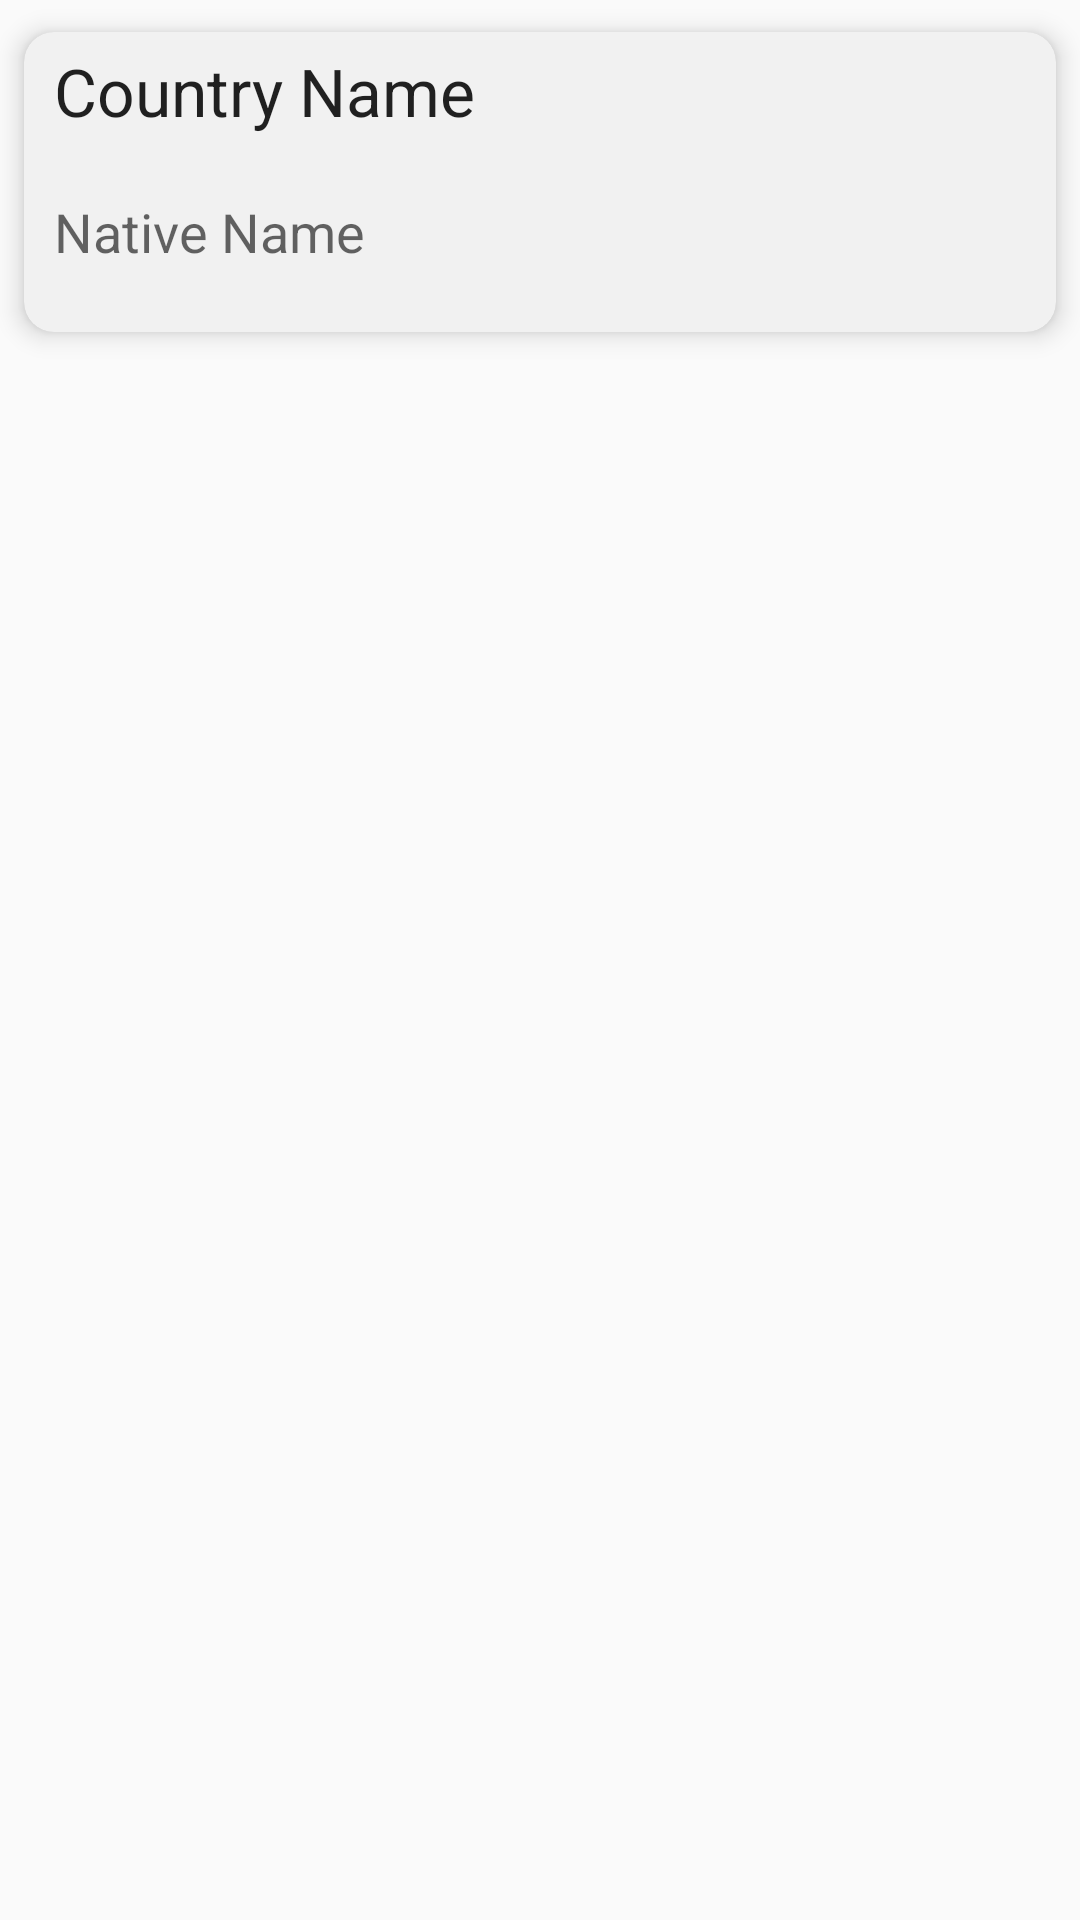

This screen was rendered from an Android layout file. Write that file and the resources it references.
<!-- AndroidManifest.xml: application theme AppTheme -->
<!-- res/layout/state_row.xml -->
<?xml version="1.0" encoding="utf-8"?>
<LinearLayout xmlns:android="http://schemas.android.com/apk/res/android"
    android:layout_width="match_parent"
    android:layout_height="wrap_content"
    xmlns:app="http://schemas.android.com/apk/res-auto">

    <androidx.cardview.widget.CardView
        android:id="@+id/cardView"
        android:layout_width="match_parent"
        android:layout_height="wrap_content"
        app:cardBackgroundColor="@color/color_white"
        app:cardCornerRadius="10dp"
        app:cardElevation="5dp"
        app:cardUseCompatPadding="true">

        <LinearLayout
            android:layout_width="match_parent"
            android:layout_height="100dp"
            android:orientation="horizontal">

            <LinearLayout
                android:layout_width="0dp"
                android:layout_height="match_parent"
                android:layout_weight="2"
                android:orientation="vertical">

                <TextView
                    android:id="@+id/textView_country_name"
                    android:layout_width="wrap_content"
                    android:layout_height="wrap_content"
                    android:layout_gravity="left"
                    android:layout_marginTop="5dp"
                    android:layout_marginLeft="10dp"
                    android:text="Country Name"
                    android:textAppearance="?android:attr/textAppearanceLarge" />

                <TextView
                    android:id="@+id/textView_native_name"
                    android:layout_width="wrap_content"
                    android:layout_height="wrap_content"
                    android:layout_gravity="left"
                    android:layout_marginTop="20dp"
                    android:layout_marginLeft="10dp"
                    android:text="Native Name"
                    android:textAppearance="?android:attr/textAppearanceMedium" />

            </LinearLayout>

            <ImageView
                android:id="@+id/imageView_flag"
                android:layout_width="0dp"
                android:layout_height="match_parent"
                android:layout_margin="5dp"
                android:layout_weight="1"
                android:src="@drawable/ic_launcher_background" />


        </LinearLayout>

    </androidx.cardview.widget.CardView>

</LinearLayout>
<!-- resources referenced by this layout -->
<resources>
  <color name="color_white">#F1F1F1</color>
  <style name="AppTheme" parent="Theme.AppCompat.Light.NoActionBar">
          
          <item name="colorPrimary">@color/colorPrimary</item>
          <item name="colorPrimaryDark">@color/colorPrimaryDark</item>
          <item name="colorAccent">@color/colorAccent</item>
      </style>
  <color name="colorPrimary">#6200EE</color>
  <color name="colorPrimaryDark">#3700B3</color>
  <color name="colorAccent">#03DAC5</color>
</resources>
